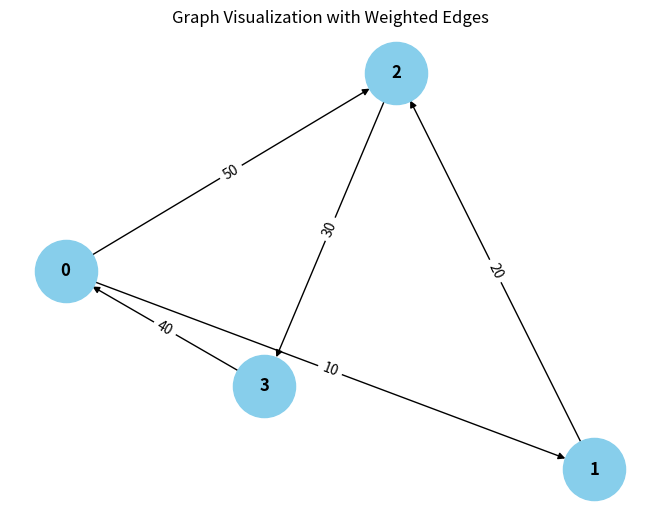

Generate this figure with matplotlib:
from collections import defaultdict

# ---------------------------
# WeightedGraph Class
# ---------------------------
class WeightedGraph:
    def __init__(self, vertices):
        self.vertices = vertices
        self.adj_list = {i: [] for i in range(vertices)}  # Adjacency list for the graph
        self.edges = []  # List to store the edges (u, v, weight)

    def add_edge(self, u, v, weight):
        """Add a single edge to the graph."""
        if (u, v, weight) not in self.edges:
            self.edges.append((u, v, weight))
            self.adj_list[u].append((v, weight))

    def add_multiple_edges(self, edges):
        """Add multiple edges at once."""
        for u, v, weight in edges:
            self.add_edge(u, v, weight)

    def get_edges(self):
        """Return all edges in the graph."""
        return self.edges

    def print_edges(self):
        """Print the edges of the graph."""
        print("Edges in the graph:")
        for u, v, weight in self.edges:
            print(f"{u} -> {v} (Weight: {weight})")

    def print_adj_list(self):
        """Print the adjacency list of the graph."""
        print("Adjacency List of the graph:")
        for u in self.adj_list:
            print(f"{u} -> {self.adj_list[u]}")

    def is_cyclic_directed(self):
        """Detect if there is a cycle in a directed graph using DFS."""
        visited = [False] * self.vertices
        rec_stack = [False] * self.vertices

        def dfs(v):
            visited[v] = True
            rec_stack[v] = True
            for neighbor, _ in self.adj_list[v]:
                if not visited[neighbor] and dfs(neighbor):
                    return True
                elif rec_stack[neighbor]:
                    return True
            rec_stack[v] = False
            return False

        for node in range(self.vertices):
            if not visited[node]:
                if dfs(node):
                    return True
        return False

    def is_cyclic_undirected(self):
        """Detect if there is a cycle in an undirected graph using DFS."""
        visited = [False] * self.vertices

        def dfs(v, parent):
            visited[v] = True
            for neighbor, _ in self.adj_list[v]:
                if not visited[neighbor]:
                    if dfs(neighbor, v):
                        return True
                elif parent != neighbor:
                    return True
            return False

        for node in range(self.vertices):
            if not visited[node]:
                if dfs(node, -1):
                    return True
        return False

    def is_negative_cycle(self):
        """Detect if there is a negative cycle using Bellman-Ford."""
        dist = [float("inf")] * self.vertices
        dist[0] = 0  # Start from node 0

        for _ in range(self.vertices - 1):
            for u, v, weight in self.edges:
                if dist[u] !=True and dist[u] + weight < dist[v]:
                    dist[v] = dist[u] + weight

        for u, v, weight in self.edges:
            if dist[u] != float("inf") and dist[u] + weight < dist[v]:
                return True  # Negative cycle detected
        return False

    def reset_graph(self):
        """Reset the graph to its empty state."""
        self.edges = []  # Clear all edges
        self.adj_list = {i: [] for i in range(self.vertices)}  # Reset adjacency list for each vertex

    def union(self, parent, u, v):
        """Union-find helper function."""
        root_u = self.find_parent(parent, u)
        root_v = self.find_parent(parent, v)
        if root_u != root_v:
            parent[root_u] = root_v

    def find_parent(self, parent, v):
        """Find the root of the node using path compression."""
        if parent[v] == -1:
            return v
        parent[v] = self.find_parent(parent, parent[v])
        return parent[v]

    def is_cyclic_undirected_union_find(self):
        """Detect cycles in an undirected graph using Union-Find."""
        parent = [-1] * self.vertices

        for u, v, _ in self.edges:
            x = self.find_parent(parent, u)
            y = self.find_parent(parent, v)

            if x == y:
                return True
            self.union(parent, x, y)
        return False

    # ---------------------------
    # Helper functions for testing
    # ---------------------------

    def reset_graph_helper(self):
        """Reset the graph to an empty state for testing."""
        self.edges = []
        self.adj_list = defaultdict(list)

    def get_edges_helper(self):
        """Return all edges for testing."""
        return self.edges

    def add_multiple_edges_helper(self, edges):
        """Add multiple edges for testing."""
        for edge in edges:
            self.add_edge(*edge)

# ---------------------------
# Helper Class for Cycle Test Results
# ---------------------------
class CycleDetectionResults:
    def __init__(self):
        self.directed_cycle_detected = False
        self.undirected_cycle_detected = False
        self.negative_cycle_detected = False

# ---------------------------
# Additional Functionalities
# ---------------------------

class GraphRenderer:
    def __init__(self, graph):
        """Initialize the renderer for visualizing the graph."""
        self.graph = graph

    def render_edges(self):
        """Render the edges of the graph."""
        print("\nRendering edges of the graph:")
        for u, v, weight in self.graph.get_edges():
            print(f"{u} -> {v} (Weight: {weight})")

    def render_adj_list(self):
        """Render the adjacency list of the graph."""
        print("\nRendering adjacency list:")
        self.graph.print_adj_list()

    def render_summary(self):
        """Render a summary of the graph."""
        print("\nGraph summary:")
        print(f"Total vertices: {self.graph.vertices}")
        print(f"Total edges: {len(self.graph.get_edges())}")
        print(f"Is cyclic (directed): {self.graph.is_cyclic_directed()}")
        print(f"Is cyclic (undirected): {self.graph.is_cyclic_undirected()}")
        print(f"Has negative cycle: {self.graph.is_negative_cycle()}")

import matplotlib.pyplot as plt
import networkx as nx

class WeightedGraphVisualization:
    def __init__(self, graph):
        """Initialize the visualization of weighted graph."""
        self.graph = graph

    def visualize(self):
        """Visualize the graph with weighted edges using networkx and matplotlib."""
        G = nx.DiGraph()  # Using DiGraph for directed graph visualization

        # Add edges to the networkx graph
        for u, v, weight in self.graph.get_edges():
            G.add_edge(u, v, weight=weight)

        # Draw the graph
        pos = nx.spring_layout(G)  # Layout for node positioning
        edge_labels = nx.get_edge_attributes(G, 'weight')

        # Draw nodes, edges, and labels
        nx.draw(G, pos, with_labels=True, node_color='skyblue', node_size=2000, font_size=12, font_weight='bold')
        nx.draw_networkx_edge_labels(G, pos, edge_labels=edge_labels)

        # Display the plot
        plt.title("Graph Visualization with Weighted Edges")
        plt.show()


# ---------------------------
# Main Program
# ---------------------------

class WeightedGraphHandler:
    def __init__(self, vertices):
        """Initialize the graph handler."""
        self.graph = WeightedGraph(vertices)
        self.renderer = GraphRenderer(self.graph)
        self.visualizer = WeightedGraphVisualization(self.graph)

    def add_edges(self, edges):
        """Add edges to the graph."""
        for edge in edges:
            self.graph.add_edge(*edge)

    def render_graph(self):
        """Render the graph using the renderer."""
        self.renderer.render_edges()
        self.renderer.render_adj_list()

    def visualize_graph(self):
        """Visualize the graph using the visualizer."""
        self.visualizer.visualize()

    def cycle_detection_summary(self):
        """Print the cycle detection summary."""
        print("\nCycle detection summary:")
        print(f"Directed cycle detected: {self.graph.is_cyclic_directed()}")
        print(f"Undirected cycle detected: {self.graph.is_cyclic_undirected()}")
        print(f"Negative cycle detected: {self.graph.is_negative_cycle()}")

# ---------------------------
# Extended Graph Operations
# ---------------------------

class GraphCycleAnalysis:
    def __init__(self, graph):
        """Initialize cycle analysis on the graph."""
        self.graph = graph
        self.results = CycleDetectionResults()

    def analyze_cycles(self):
        """Analyze different types of cycles in the graph."""
        self.results.directed_cycle_detected = self.graph.is_cyclic_directed()
        self.results.undirected_cycle_detected = self.graph.is_cyclic_undirected()
        self.results.negative_cycle_detected = self.graph.is_negative_cycle()

    def print_analysis(self):
        """Print the analysis results."""
        print(f"Directed cycle detected: {self.results.directed_cycle_detected}")
        print(f"Undirected cycle detected: {self.results.undirected_cycle_detected}")
        print(f"Negative cycle detected: {self.results.negative_cycle_detected}")

# ---------------------------
# Main Function
# ---------------------------

if __name__ == "__main__":
    # Create a graph with 4 vertices (0, 1, 2, 3)
    graph_handler = WeightedGraphHandler(4)

    # Add some sample edges (u, v, weight)
    edges = [
        (0, 1, 10),  # Edge from 0 to 1 with weight 10
        (1, 2, 20),  # Edge from 1 to 2 with weight 20
        (2, 3, 30),  # Edge from 2 to 3 with weight 30
        (3, 0, 40),  # Edge from 3 to 0 with weight 40 (creates a directed cycle: 0 -> 1 -> 2 -> 3 -> 0)
        (0, 2, 50)  # Edge from 0 to 2 with weight 50
    ]

    # Add edges to the graph
    graph_handler.add_edges(edges)

    # Render the graph's edges and adjacency list
    graph_handler.render_graph()

    # Visualize the graph
    graph_handler.visualize_graph()

    # Detect and print the cycle results
    graph_handler.cycle_detection_summary()

    # Analyze cycles in detail
    cycle_analysis = GraphCycleAnalysis(graph_handler.graph)
    cycle_analysis.analyze_cycles()
    cycle_analysis.print_analysis()
